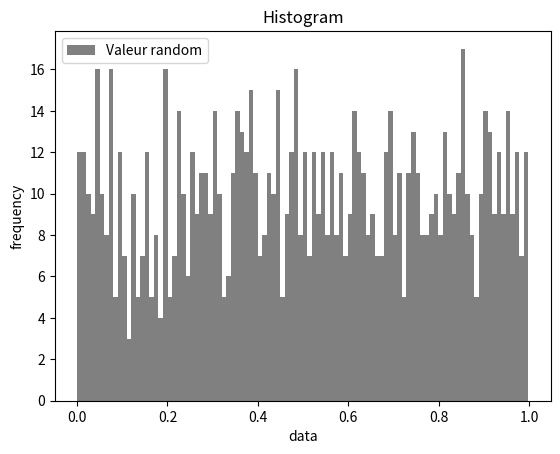

Reproduce this figure in Python.
import matplotlib.pyplot as plt
import numpy as np

data = np.random.rand(1000)
plt.figure()
plt.hist(data, bins = 100, color = 'gray')
plt.xlabel("data")
plt.ylabel("frequency")
plt.title("Histogram")
plt.legend(['Valeur random'])
plt.savefig('fig_s3ex3_hist.png')
plt.show()
